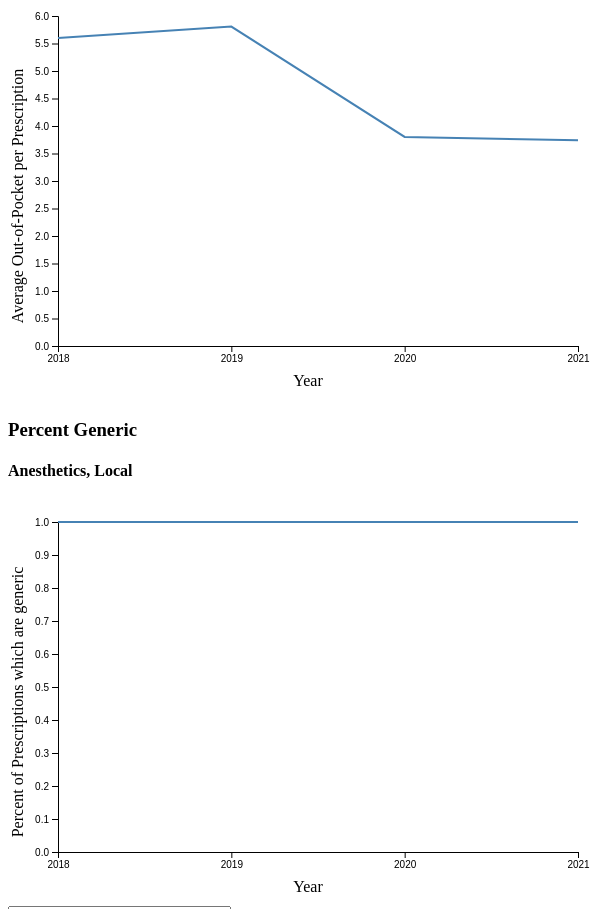
D3 v7 page, settled after 480 driven frames (8 s of simulated time); the page loaded 1 data file(s).


        d3.csv("Claims-time-series-test.csv").then(data => {
            // preprocess data
            data.forEach(e => {
                e["Average Out Of Pocket Per Prescription"] = parseFloat(e["Average Out Of Pocket Per Prescription"]);
            });

            // create array of drug classes
            let drugClasses = data.map(d => d["Therapeutic Class"]);
            drugClasses = [...new Set(drugClasses)]; // remove duplicates
            
            // initialize dropdown
            dropdown = d3.select('#drugClassDropdown')
                         
            dropdown.selectAll('option')
                    .data(drugClasses)
                    .enter()
                    .append('option')
                    .attr('value', d => d)
                    .text(d => d);
            
            const classDropdown = document.getElementById('drugClassDropdown');
            
            // update plot function
            function updatePlotPricePerPrescription() {
                // get selected class from dropdown
                currentClass = classDropdown.value;

                // clear svg
                document.getElementById('timeSeriesPricePerPerscription').innerHTML = '';

                // add plot to svg

                // set title
                document.getElementById('titlePricePerPerscription').innerHTML = currentClass;

                // select svg
                const svg = d3.select("#timeSeriesPricePerPerscription");

                let currentClassData = data.filter(d => d["Therapeutic Class"] == currentClass)
                console.log(currentClassData);
                
                // Set dimensions
                const width = 600, height = 400, margin = { top: 20, right: 30, bottom: 50, left: 50 };
                
                // Create scales
                const x = d3.scalePoint()
                            .domain(currentClassData.map(d => d.Year))
                            .range([margin.left, width - margin.right])
                
                const xAxis = d3.axisBottom(x);

                const y = d3.scaleLinear()
                    .domain([0, d3.max(currentClassData, d => d["Average Out Of Pocket Per Prescription"])])
                    .nice()
                    .range([height - margin.bottom, margin.top]);
            
                // Select the SVG element

                // Add X and Y axes
                svg.append("g")
                    .attr("transform", `translate(0,${height - margin.bottom})`)
                    .call(xAxis);
            
                svg.append("g")
                    .attr("transform", `translate(${margin.left},0)`)
                    .call(d3.axisLeft(y));
            
                // Create the line generator
                const line = d3.line()
                    .x(d => x(d.Year))
                    .y(d => y(d["Average Out Of Pocket Per Prescription"]));
            
                // Append the line path
                svg.append("path")
                    .datum(currentClassData)
                    .attr("fill", "none")
                    .attr("stroke", "steelblue")
                    .attr("stroke-width", 2)
                    .attr("d", line);
                
                // X-axis label
                svg.append("text")
                    .attr("text-anchor", "middle")
                    .attr("x", width / 2)
                    .attr("y", height - 10)
                    .text("Year");

                // Y-axis label
                svg.append("text")
                    .attr("text-anchor", "middle")
                    .attr("transform", `rotate(-90)`)
                    .attr("x", -height / 2)
                    .attr("y", 15)
                    .text("Average Out-of-Pocket per Prescription");
                
                console.log(data);
                // add line plot to svg
            }
            
            function updatePlotPercentGeneric() {
                // get selected class from dropdown
                currentClass = classDropdown.value;

                // clear svg
                document.getElementById('timeSeriesPercentGeneric').innerHTML = '';

                // add plot to svg

                // set title
                document.getElementById('titlePercentGeneric').innerHTML = currentClass;

                // select svg
                const svg = d3.select("#timeSeriesPercentGeneric");

                let currentClassData = data.filter(d => d["Therapeutic Class"] == currentClass)
                console.log(currentClassData);
                
                // Set dimensions
                const width = 600, height = 400, margin = { top: 20, right: 30, bottom: 50, left: 50 };
                
                // Create scales
                const x = d3.scalePoint()
                            .domain(currentClassData.map(d => d.Year))
                            .range([margin.left, width - margin.right])
                
                const xAxis = d3.axisBottom(x);

                const y = d3.scaleLinear()
                    .domain([0, d3.max(currentClassData, d => d["Percent Generic"])])
                    .nice()
                    .range([height - margin.bottom, margin.top]);
            
                // Select the SVG element

                // Add X and Y axes
                svg.append("g")
                    .attr("transform", `translate(0,${height - margin.bottom})`)
                    .call(xAxis);
            
                svg.append("g")
                    .attr("transform", `translate(${margin.left},0)`)
                    .call(d3.axisLeft(y));
            
                // Create the line generator
                const line = d3.line()
                    .x(d => x(d.Year))
                    .y(d => y(d["Percent Generic"]));
            
                // Append the line path
                svg.append("path")
                    .datum(currentClassData)
                    .attr("fill", "none")
                    .attr("stroke", "steelblue")
                    .attr("stroke-width", 2)
                    .attr("d", line);
                
                // X-axis label
                svg.append("text")
                    .attr("text-anchor", "middle")
                    .attr("x", width / 2)
                    .attr("y", height - 10)
                    .text("Year");

                // Y-axis label
                svg.append("text")
                    .attr("text-anchor", "middle")
                    .attr("transform", `rotate(-90)`)
                    .attr("x", -height / 2)
                    .attr("y", 15)
                    .text("Percent of Prescriptions which are generic");
                
                console.log(data);
                // add line plot to svg
            }

            updatePlots = () => {
                updatePlotPercentGeneric(); 
                updatePlotPricePerPrescription();
            }
            classDropdown.onchange = updatePlots;

            updatePlots();
        });
    

### data: Claims-time-series-test.csv
Year, Therapeutic Class, Prescriptions, Days Supply, Allowed Amount, Payer Paid, Patient Out of Pocket, Average Out Of Pocket Per Prescription, Average Out Of Pocket Per Day Supply, Percent Generic
2018, Anesthetics, Local, 62, 1248, 615, 267.8, 347.3, 5.601, 0.2783, 1.0
2018, Anti-Infective Agents, 1375482, 19940971, 195199702, 177973985, 17225717, 12.52, 0.8638, 0.9497
2018, Antihistamines & Comb., 38516, 1208093, 1006755, 648295, 358459, 9.307, 0.2967, 0.9594
2018, Antineoplastic Agents, 88345, 3377217, 118366031, 117658052, 707978, 8.014, 0.2096, 0.8755
2018, Autonomic Drugs, 649473, 15240703, 52783367, 38229466, 14553901, 22.41, 0.9549, 0.5287
2018, Blood Derivatives, 66, 1841, 711878, 711278, 600.0, 9.091, 0.3259, 0.0
2018, Blood Form/Coagul Agents, 135243, 5645115, 44766403, 40222461, 4543942, 33.6, 0.8049, 0.6221
2018, Cardiovascular Agents, 2785129, 133733870, 69578853, 45486408, 24092445, 8.65, 0.1802, 0.9794
2018, Central Nervous System, 4406683, 141405028, 217492828, 164661265, 52831563, 11.99, 0.3736, 0.954
2018, Contraceptive Cream/Foam/Devic, 636, 29107, 390780, 389817, 963.6, 1.515, 0.0331, 0.0
2018, Dental Agents, 38278, 1745913, 210670, 70632, 140038, 3.658, 0.08021, 0.8431
2018, Devices & Non-Drug Items, 33437, 1135558, 645669, 311293, 334377, 10, 0.2945, 0.0
2018, Diagnostic Agents, 152686, 6727409, 18955680, 14528916, 4426764, 28.99, 0.658, 0.0
2018, Electrolytic, Caloric, Water, 451298, 20749600, 10245167, 6765060, 3480107, 7.711, 0.1677, 0.9844
2018, Enzymes, 68, 1931, 2728088, 2718107, 9981, 146.8, 5.169, 0.0
2018, Eye, Ear, Nose Throat, 343576, 9270463, 24700654, 17547655, 7152998, 20.82, 0.7716, 0.8608
2018, Gastrointestinal Drugs, 643712, 23550355, 50489762, 42942822, 7546940, 11.72, 0.3205, 0.9152
2018, Gold Compounds, 20, 1200, 37198, 35973, 1225, 61.25, 1.021, 0.0
2018, Heavy Metal Antagonists, 315, 9547, 4106089, 4085008, 21082, 66.93, 2.208, 0.0381
2018, Hormones & Synthetic Subst, 2541745, 105142104, 344795614, 302414786, 42380828, 16.67, 0.4031, 0.7579
2018, Immunosuppressants, 94991, 3179235, 385722444, 378158630, 7563814, 79.63, 2.379, 0.2807
2018, Misc Therapeutic Agents, 237868, 10176593, 132087226, 127169293, 4917933, 20.68, 0.4833, 0.8657
2018, Missing, 225, 10174, 7421, 5392, 2029, 9.018, 0.1994, 0.2356
2018, Oxytocics, 245, 1767, 936801, 926213, 10587, 43.21, 5.992, 0.6163
2018, Pharmaceutical Aids/Adjuvants, 34637, 520630, 1159205, 778454, 380751, 10.99, 0.7313, 0.8546
2018, Respiratory Tract Agents, 193473, 5227585, 29369506, 27555654, 1813852, 9.375, 0.347, 0.972
2018, Serums, Toxoids, Vaccines, 197968, 708337, 14322544, 13864595, 457949, 2.313, 0.6465, 0.0
2018, Skin & Mucous Membrane, 610099, 13622085, 50471408, 38020010, 12451398, 20.41, 0.9141, 0.9538
2018, Smooth Muscle Relaxants, 35107, 1441562, 4359778, 3382677, 977102, 27.83, 0.6778, 0.808
2018, Unknown, 23844, 803231, 1122389, 948509, 173880, 7.292, 0.2165, 0.7587
2018, Vitamins & Comb, 188935, 7776651, 7670434, 6478767, 1191667, 6.307, 0.1532, 0.9065
2019, Anesthetics, Local, 54, 1424, 499.8, 186.2, 313.6, 5.807, 0.2202, 1.0
2019, Anti-Infective Agents, 1328858, 19291375, 184890078, 167930504, 16959574, 12.76, 0.8791, 0.9468
2019, Antihistamines & Comb., 41405, 1285679, 1027185, 657015, 370169, 8.94, 0.2879, 0.9721
2019, Antineoplastic Agents, 87131, 3382743, 139501805, 138676142, 825662, 9.476, 0.2441, 0.8642
2019, Autonomic Drugs, 633642, 14880200, 48831110, 36304896, 12526214, 19.77, 0.8418, 0.6951
2019, Blood Derivatives, 51, 1428, 530777, 530302, 475.6, 9.325, 0.333, 0.0
2019, Blood Form/Coagul Agents, 134306, 5711115, 46351856, 41116780, 5235075, 38.98, 0.9166, 0.5609
2019, Cardiovascular Agents, 2687206, 132547920, 61180936, 39339380, 21841556, 8.128, 0.1648, 0.9881
2019, Central Nervous System, 4275508, 142073722, 202849623, 148949376, 53900247, 12.61, 0.3794, 0.9583
2019, Contraceptive Cream/Foam/Devic, 936, 26404, 447143, 445701, 1442, 1.54, 0.05461, 0.0
2019, Dental Agents, 35649, 1564585, 257680, 134135, 123545, 3.466, 0.07896, 0.8194
2019, Devices & Non-Drug Items, 33882, 1136860, 625547, 286395, 339152, 10.01, 0.2983, 0.0
2019, Diagnostic Agents, 145209, 6340388, 15592565, 10931400, 4661165, 32.1, 0.7352, 0.0
2019, Electrolytic, Caloric, Water, 443542, 21019517, 11214661, 7712300, 3502361, 7.896, 0.1666, 0.9837
2019, Enzymes, 203, 5531, 4490724, 4476720, 14003, 68.98, 2.532, 0.0
2019, Eye, Ear, Nose Throat, 332168, 9349492, 23297269, 16244787, 7052482, 21.23, 0.7543, 0.8522
2019, Gastrointestinal Drugs, 473121, 17511800, 43200065, 36660410, 6539655, 13.82, 0.3734, 0.9098
2019, Gold Compounds, 12, 660, 22256, 21626, 630.0, 52.5, 0.9545, 0.0
2019, Heavy Metal Antagonists, 283, 8545, 3893243, 3873916, 19327, 68.29, 2.262, 0.1413
2019, Hormones & Synthetic Subst, 2319380, 104383212, 333992489, 289307446, 44685043, 19.27, 0.4281, 0.7519
2019, Immunosuppressants, 102548, 3430279, 460447698, 451306460, 9141239, 89.14, 2.665, 0.2527
2019, Misc Therapeutic Agents, 227124, 10122546, 120959798, 116187554, 4772244, 21.01, 0.4714, 0.8788
2019, Missing, 93, 4541, 8050, 7452, 598.3, 6.434, 0.1318, 0.8817
2019, Oxytocics, 168, 548, 72021, 67020, 5000, 29.76, 9.125, 1.0
2019, Pharmaceutical Aids/Adjuvants, 29843, 366748, 937187, 651649, 285538, 9.568, 0.7786, 0.8686
2019, Respiratory Tract Agents, 186201, 5247489, 35994488, 34413169, 1581318, 8.493, 0.3013, 0.97
2019, Serums, Toxoids, Vaccines, 230463, 714282, 15762637, 15214649, 547987, 2.378, 0.7672, 0.0
2019, Skin & Mucous Membrane, 599724, 13663122, 40614194, 28733927, 11880267, 19.81, 0.8695, 0.9627
2019, Smooth Muscle Relaxants, 33223, 1425367, 3871928, 2909863, 962065, 28.96, 0.675, 0.8454
... 98 more rows